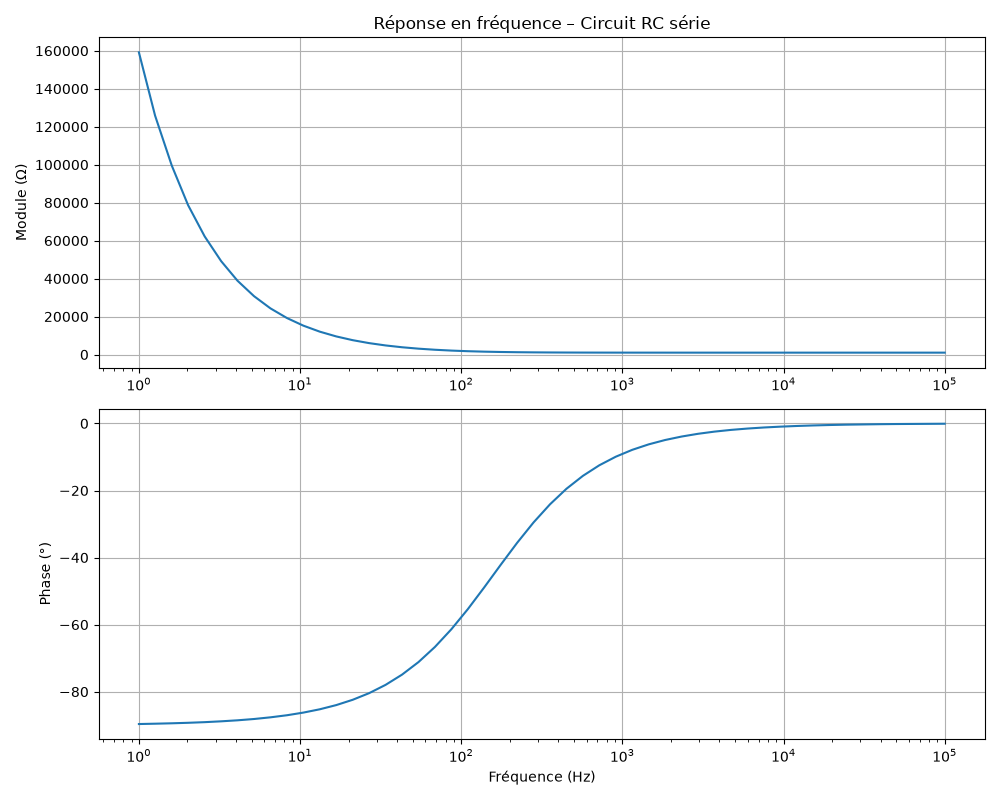

Values plotted in this chart, from the file beside it:
Frequence (Hz), Module (Ohm), Phase (deg)
1.00, 159158, -89.64
1.26, 125833, -89.54
1.60, 99486, -89.42
2.02, 78656, -89.27
2.56, 62189, -89.08
3.24, 49171, -88.83
4.09, 38879, -88.53
5.18, 30744, -88.14
6.55, 24314, -87.64
8.29, 19233, -87.02
10.48, 15218, -86.23
13.26, 12047, -85.24
16.77, 9544, -83.99
21.21, 7570, -82.41
26.83, 6016, -80.43
33.93, 4796, -77.96
42.92, 3841, -74.91
54.29, 3098, -71.17
68.66, 2524, -66.66
86.85, 2088, -61.38
109.8, 1760, -55.39
138.9, 1521, -48.88
175.8, 1349, -42.16
222.3, 1230, -35.60
281.2, 1149, -29.51
355.6, 1096, -24.11
449.8, 1061, -19.48
569, 1038, -15.63
719.7, 1024, -12.47
910.3, 1015, -9.92
1151, 1010, -7.87
1456, 1006, -6.24
1842, 1004, -4.94
2330, 1002, -3.91
2947, 1001, -3.09
3728, 1001, -2.44
4715, 1001, -1.93
5964, 1000, -1.53
7543, 1000, -1.21
9541, 1000, -0.96
12068, 1000, -0.76
15264, 1000, -0.60
19307, 1000, -0.47
24421, 1000, -0.37
30888, 1000, -0.30
39069, 1000, -0.23
49417, 1000, -0.18
62506, 1000, -0.15
79060, 1000, -0.12
100000, 1000, -0.09
